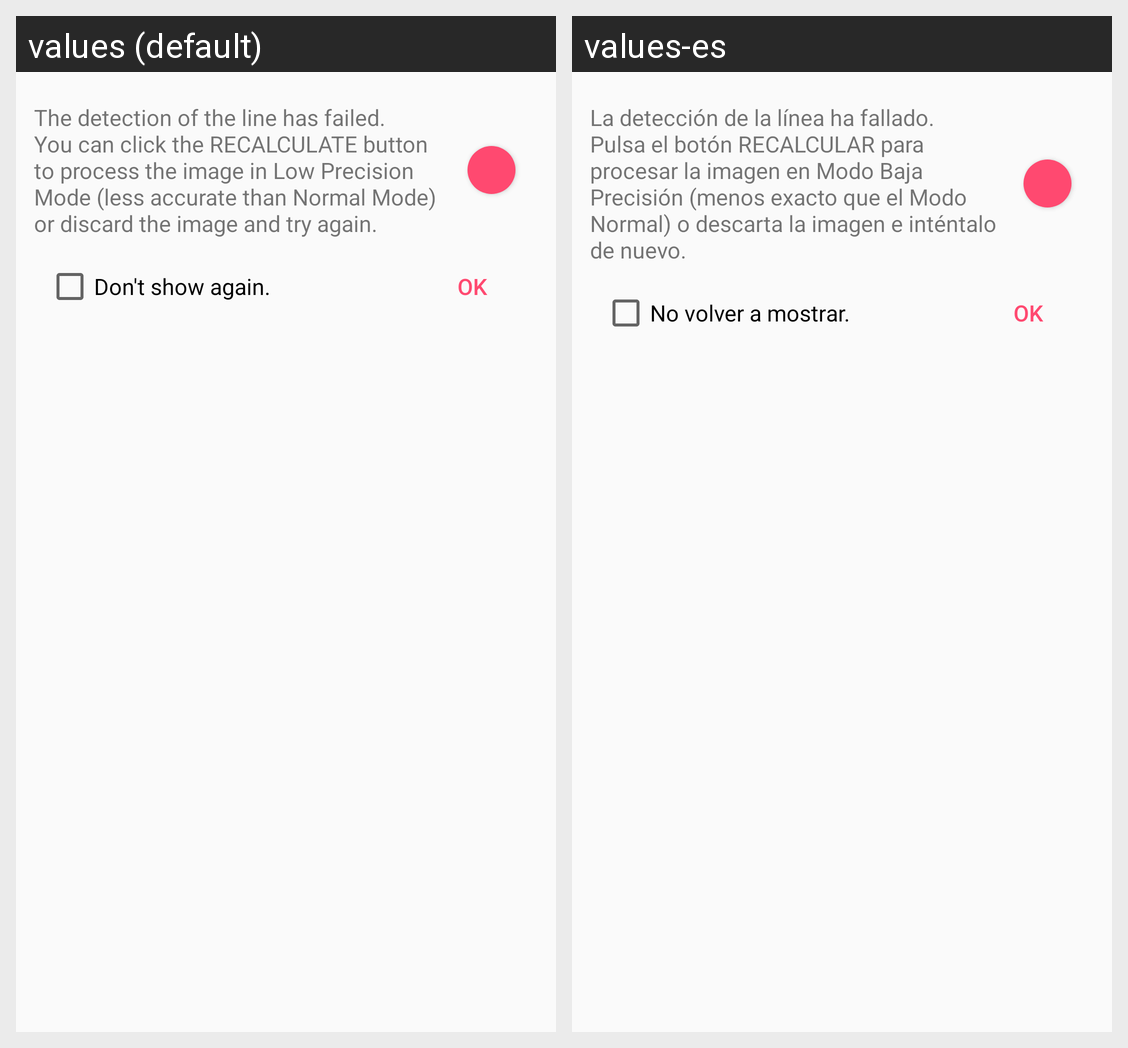

This grid shows one Android layout under two languages. Give, for every string resource on the screen, its name, the default text and each shown locale's text.
Android screen res/layout/dialog_low_res.xml rendered under 2 locales, left to right: values (default), values-es. Device: Nexus 5 (rendered at 1080×1920; each locale shown at half size, 540×960, under a caption strip naming it); theme FtaTheme.
Strings drawn on this screen, with the default value and each locale's value (text and hints the layout hard-codes, and strings that could not be matched under every locale, appear in the picture but are not listed):

cam_low_res
  values: The detection of the line has failed. 
      You can click the RECALCULATE button to process the image in Low Precision Mode (less accurate than Normal Mode) or discard the image and try again.
  values-es: La detección de la línea ha fallado. 
      Pulsa el botón RECALCULAR para procesar la imagen en Modo Baja Precisión (menos exacto que el Modo Normal) o descarta la imagen e inténtalo de nuevo.

dont_show_again
  values: Don't show again.
  values-es: No volver a mostrar.

cam_alert_button
  values: OK
  values-es: OK
